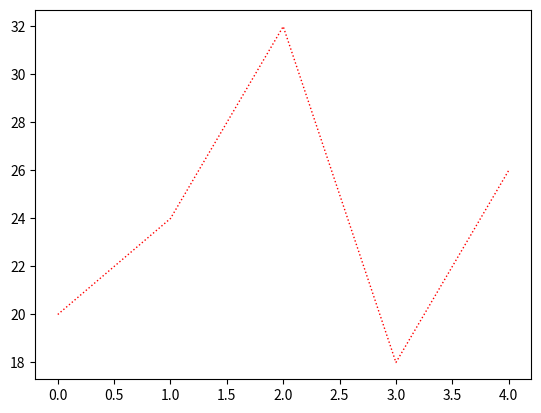

The script that saved this image:
import matplotlib.pyplot as plt

data1 = [20, 24, 32, 18, 26]

plt.plot(data1, color='red', linewidth=1, linestyle=':')

# plt.plot([20, 24, 32, 18, 26])

plt.show()

"""

color: 折線顏色
linestyle: 折線樣式 (-, --, -., :)
linewidth: 折線寬度

"""